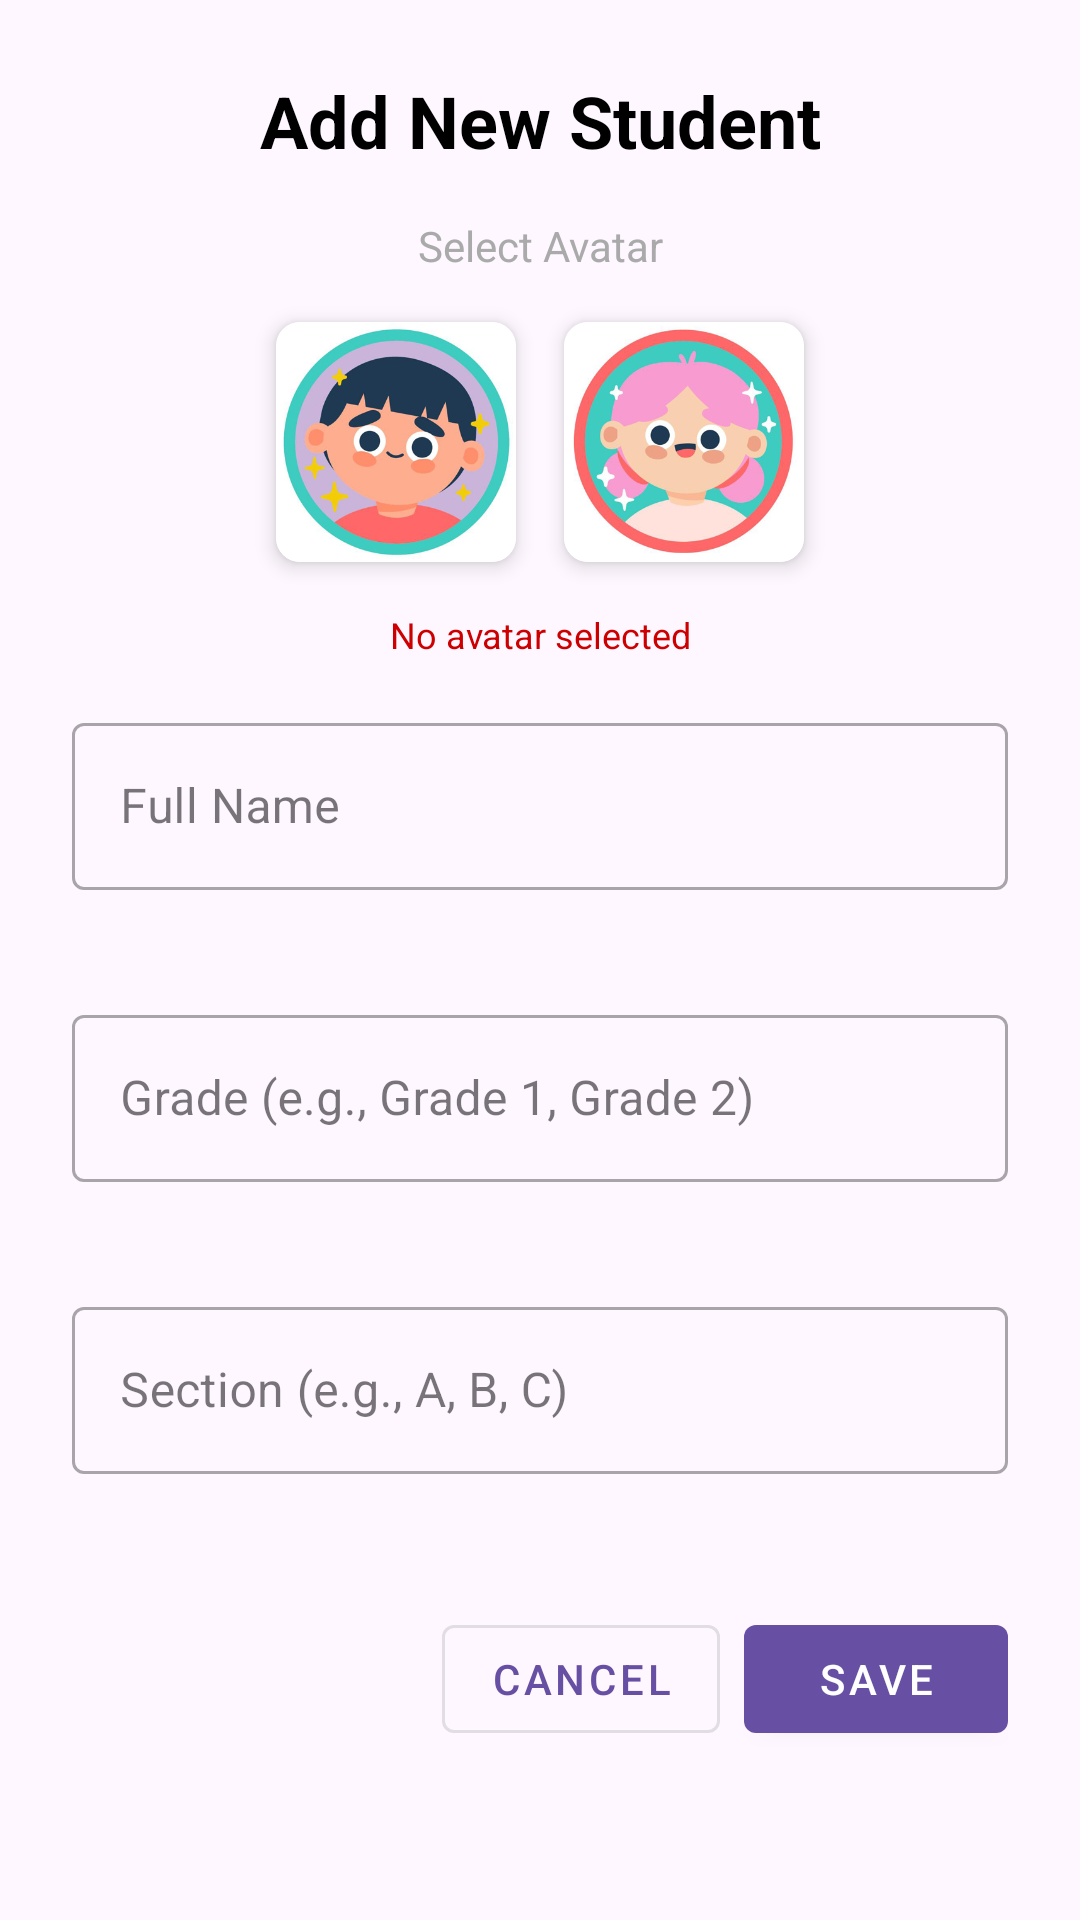

This screen was rendered from an Android layout file. Write that file and the resources it references.
<!-- AndroidManifest.xml: application theme Theme.SPEAK -->
<!-- res/layout/dialog_add_student.xml -->
<?xml version="1.0" encoding="utf-8"?>
<ScrollView xmlns:android="http://schemas.android.com/apk/res/android"
    xmlns:app="http://schemas.android.com/apk/res-auto"
    android:layout_width="match_parent"
    android:layout_height="wrap_content"
    android:padding="24dp">

    <LinearLayout
        android:layout_width="match_parent"
        android:layout_height="wrap_content"
        android:orientation="vertical">

        
        <TextView
            android:id="@+id/dialogTitle"
            android:layout_width="match_parent"
            android:layout_height="wrap_content"
            android:text="Add New Student"
            android:textSize="@dimen/text_size_title"
            android:textStyle="bold"
            android:textColor="@android:color/black"
            android:layout_marginBottom="16dp"
            android:gravity="center" />

        
        <TextView
            android:layout_width="match_parent"
            android:layout_height="wrap_content"
            android:text="Select Avatar"
            android:textSize="@dimen/text_size_normal"
            android:textColor="@android:color/darker_gray"
            android:gravity="center"
            android:layout_marginBottom="8dp" />

        <LinearLayout
            android:layout_width="match_parent"
            android:layout_height="wrap_content"
            android:orientation="horizontal"
            android:gravity="center"
            android:layout_marginBottom="8dp">

            
            <androidx.cardview.widget.CardView
                android:id="@+id/cardBoyAvatar"
                android:layout_width="@dimen/avatar_size_medium"
                android:layout_height="@dimen/avatar_size_medium"
                android:layout_margin="@dimen/spacing_small"
                app:cardCornerRadius="@dimen/card_corner_radius"
                app:cardElevation="@dimen/card_elevation"
                android:clickable="true"
                android:focusable="true"
                android:foreground="?android:attr/selectableItemBackground">

                <ImageView
                    android:id="@+id/ivBoyAvatar"
                    android:layout_width="match_parent"
                    android:layout_height="match_parent"
                    android:src="@drawable/boy"
                    android:scaleType="centerCrop" />

            </androidx.cardview.widget.CardView>

            
            <androidx.cardview.widget.CardView
                android:id="@+id/cardGirlAvatar"
                android:layout_width="@dimen/avatar_size_medium"
                android:layout_height="@dimen/avatar_size_medium"
                android:layout_margin="@dimen/spacing_small"
                app:cardCornerRadius="@dimen/card_corner_radius"
                app:cardElevation="@dimen/card_elevation"
                android:clickable="true"
                android:focusable="true"
                android:foreground="?android:attr/selectableItemBackground">

                <ImageView
                    android:id="@+id/ivGirlAvatar"
                    android:layout_width="match_parent"
                    android:layout_height="match_parent"
                    android:src="@drawable/girl"
                    android:scaleType="centerCrop" />

            </androidx.cardview.widget.CardView>

        </LinearLayout>

        
        <TextView
            android:id="@+id/tvSelectedAvatar"
            android:layout_width="match_parent"
            android:layout_height="wrap_content"
            android:text="No avatar selected"
            android:textSize="@dimen/text_size_small"
            android:textColor="@android:color/holo_red_dark"
            android:gravity="center"
            android:layout_marginBottom="16dp" />

        
        <com.google.android.material.textfield.TextInputLayout
            android:id="@+id/tilFullName"
            android:layout_width="match_parent"
            android:layout_height="wrap_content"
            android:layout_marginBottom="16dp"
            android:hint="Full Name"
            app:errorEnabled="true"
            style="@style/Widget.MaterialComponents.TextInputLayout.OutlinedBox">

            <com.google.android.material.textfield.TextInputEditText
                android:id="@+id/etFullName"
                android:layout_width="match_parent"
                android:layout_height="wrap_content"
                android:inputType="textPersonName"
                android:maxLines="1" />

        </com.google.android.material.textfield.TextInputLayout>

        
        <com.google.android.material.textfield.TextInputLayout
            android:id="@+id/tilGrade"
            android:layout_width="match_parent"
            android:layout_height="wrap_content"
            android:layout_marginBottom="16dp"
            android:hint="Grade (e.g., Grade 1, Grade 2)"
            app:errorEnabled="true"
            style="@style/Widget.MaterialComponents.TextInputLayout.OutlinedBox">

            <com.google.android.material.textfield.TextInputEditText
                android:id="@+id/etGrade"
                android:layout_width="match_parent"
                android:layout_height="wrap_content"
                android:inputType="text"
                android:maxLines="1" />

        </com.google.android.material.textfield.TextInputLayout>

        
        <com.google.android.material.textfield.TextInputLayout
            android:id="@+id/tilSection"
            android:layout_width="match_parent"
            android:layout_height="wrap_content"
            android:layout_marginBottom="24dp"
            android:hint="Section (e.g., A, B, C)"
            app:errorEnabled="true"
            style="@style/Widget.MaterialComponents.TextInputLayout.OutlinedBox">

            <com.google.android.material.textfield.TextInputEditText
                android:id="@+id/etSection"
                android:layout_width="match_parent"
                android:layout_height="wrap_content"
                android:inputType="text"
                android:maxLines="1" />

        </com.google.android.material.textfield.TextInputLayout>

        
        <LinearLayout
            android:layout_width="match_parent"
            android:layout_height="wrap_content"
            android:orientation="horizontal"
            android:gravity="end">

            
            <com.google.android.material.button.MaterialButton
                android:id="@+id/btnCancel"
                android:layout_width="wrap_content"
                android:layout_height="wrap_content"
                android:text="Cancel"
                android:layout_marginEnd="8dp"
                style="@style/Widget.MaterialComponents.Button.OutlinedButton" />

            
            <com.google.android.material.button.MaterialButton
                android:id="@+id/btnSave"
                android:layout_width="wrap_content"
                android:layout_height="wrap_content"
                android:text="Save"
                style="@style/Widget.MaterialComponents.Button" />

        </LinearLayout>

    </LinearLayout>

</ScrollView>
<!-- resources referenced by this layout -->
<resources>
  <dimen name="avatar_size_medium">80dp</dimen>
  <dimen name="card_corner_radius">8dp</dimen>
  <dimen name="card_elevation">4dp</dimen>
  <dimen name="spacing_small">8dp</dimen>
  <dimen name="text_size_normal">14sp</dimen>
  <dimen name="text_size_small">12sp</dimen>
  <dimen name="text_size_title">24sp</dimen>
  <!-- drawable boy: jpg bitmap (drawable, 107266 bytes) -->
  <!-- drawable girl: jpg bitmap (drawable, 107054 bytes) -->
  <style name="Theme.SPEAK" parent="Base.Theme.SPEAK" />
  <style name="Base.Theme.SPEAK" parent="Theme.Material3.Light.NoActionBar">
          
          <item name="android:forceDarkAllowed" tools:targetApi="q">false</item>
      </style>
</resources>
